Labelled photos from "examples", an image-classification folder in shilong20/StackDiff. The possible labels are: MoS2, ReS2.

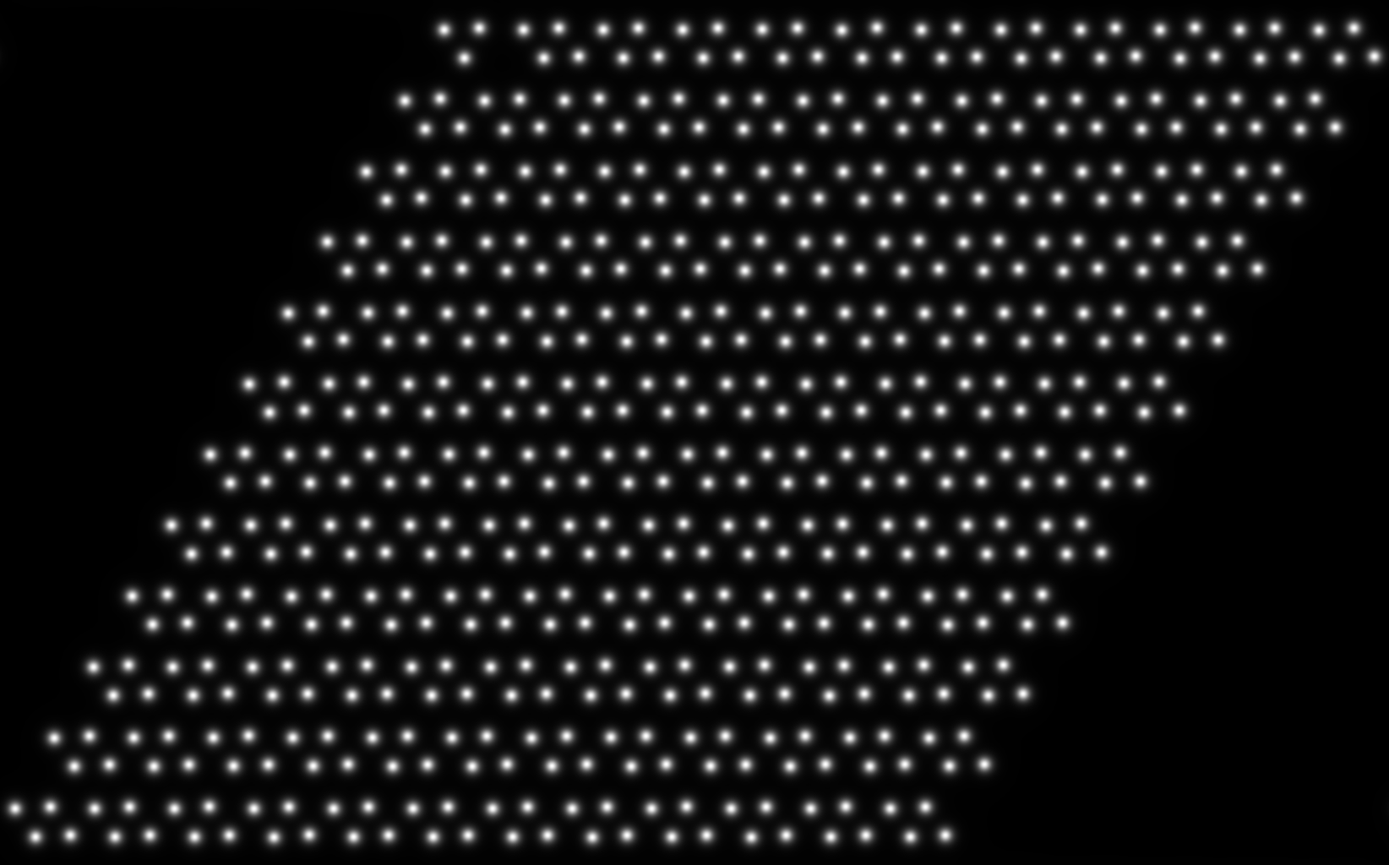
Label: ReS2

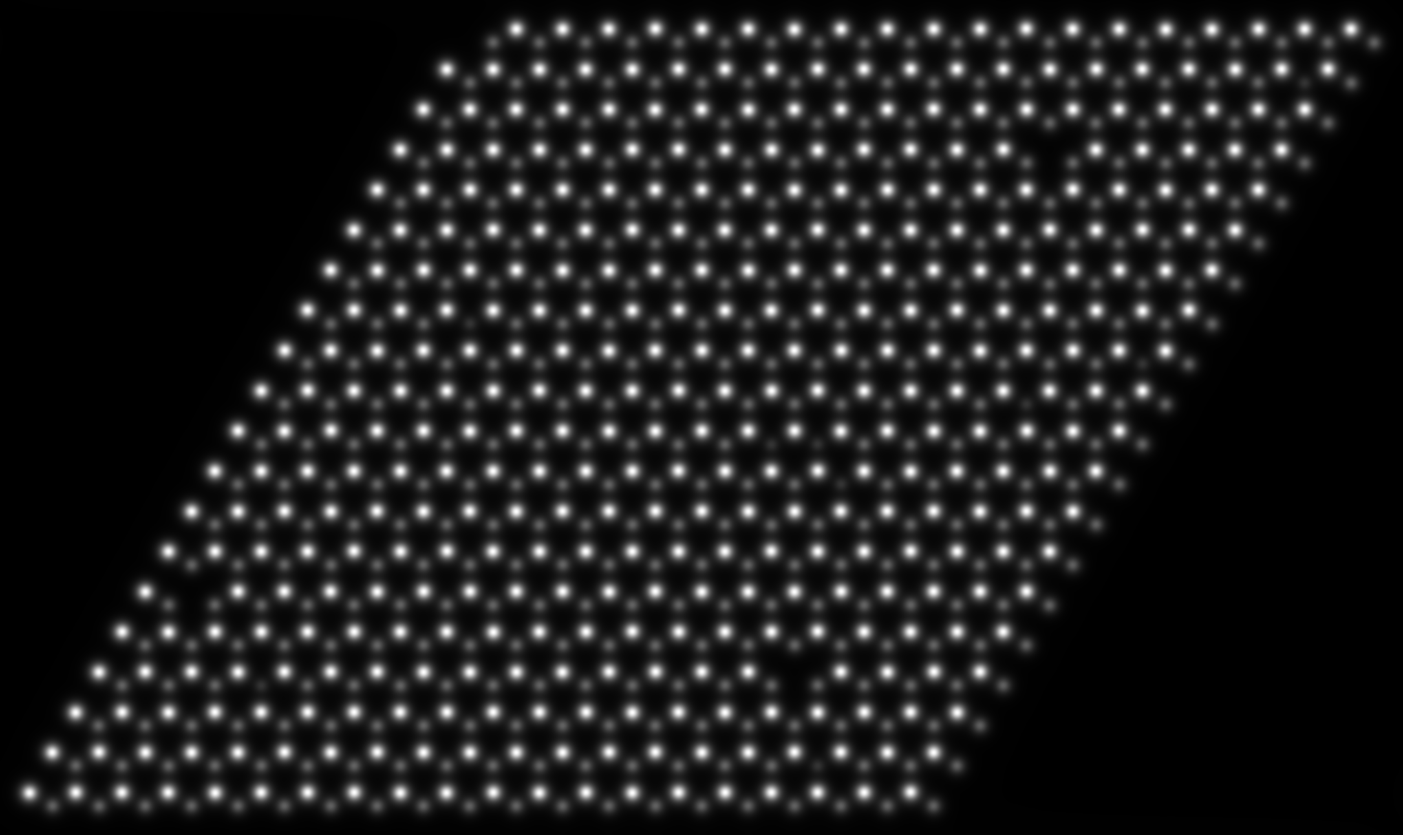
Label: MoS2

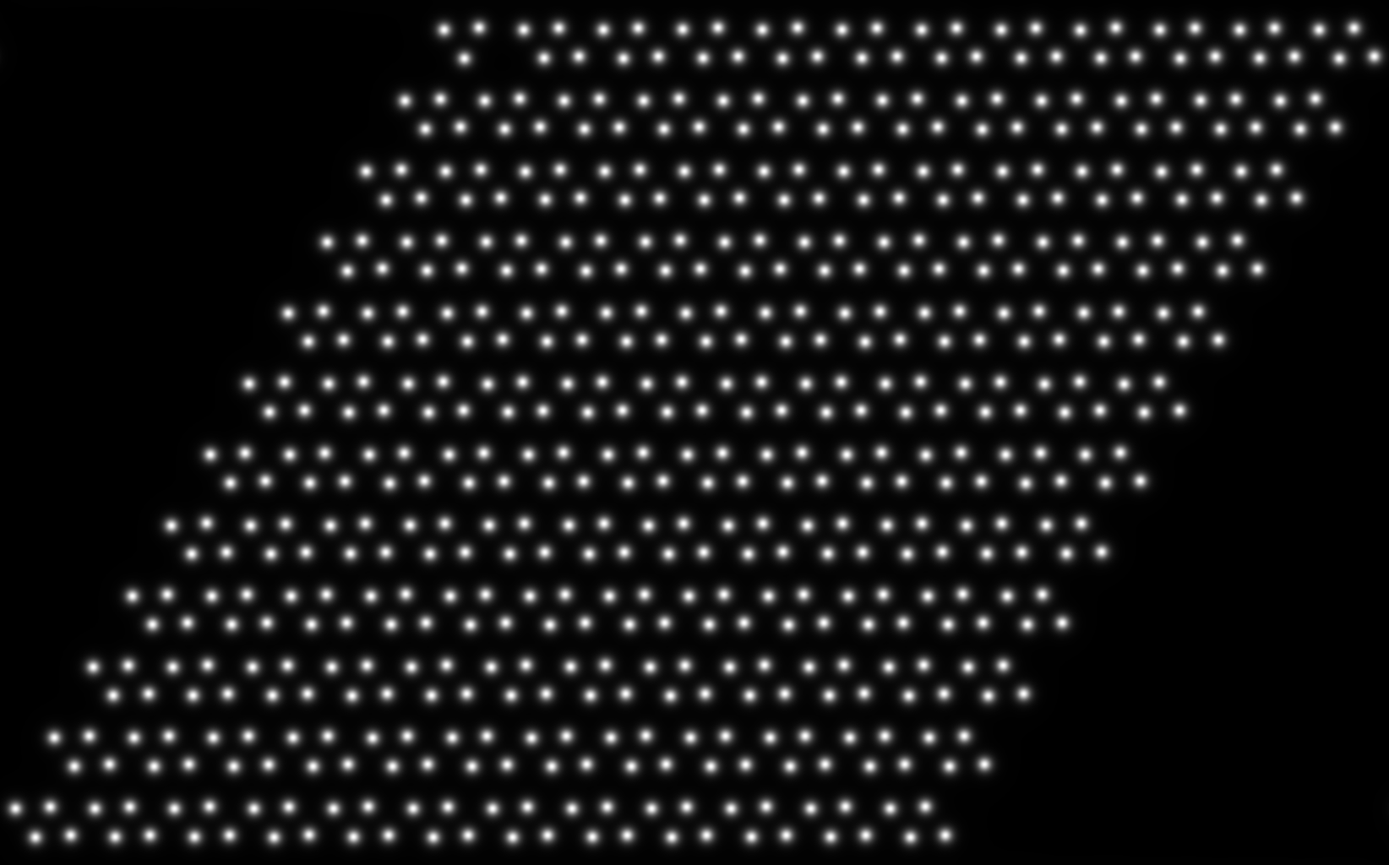
Label: ReS2

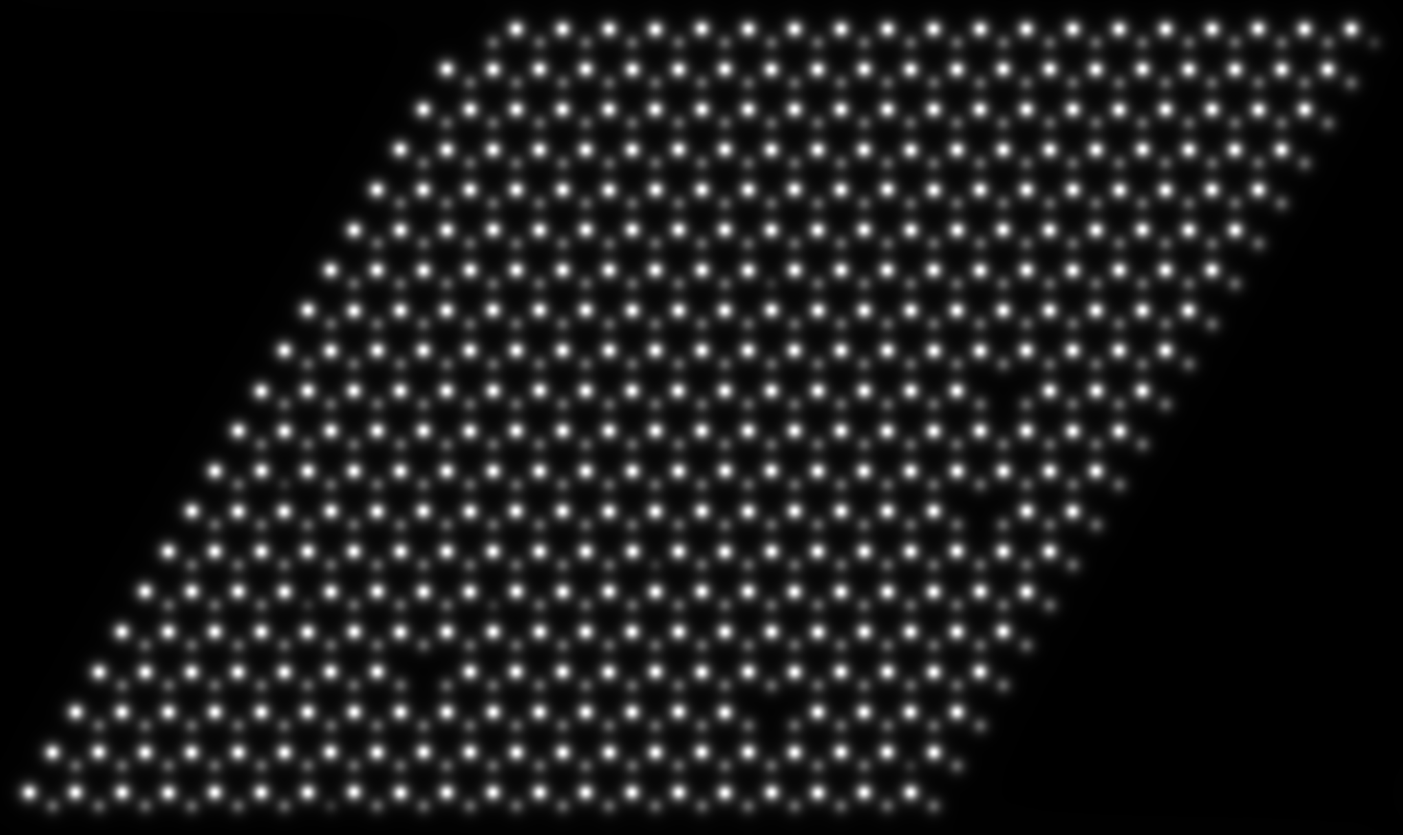
Label: MoS2

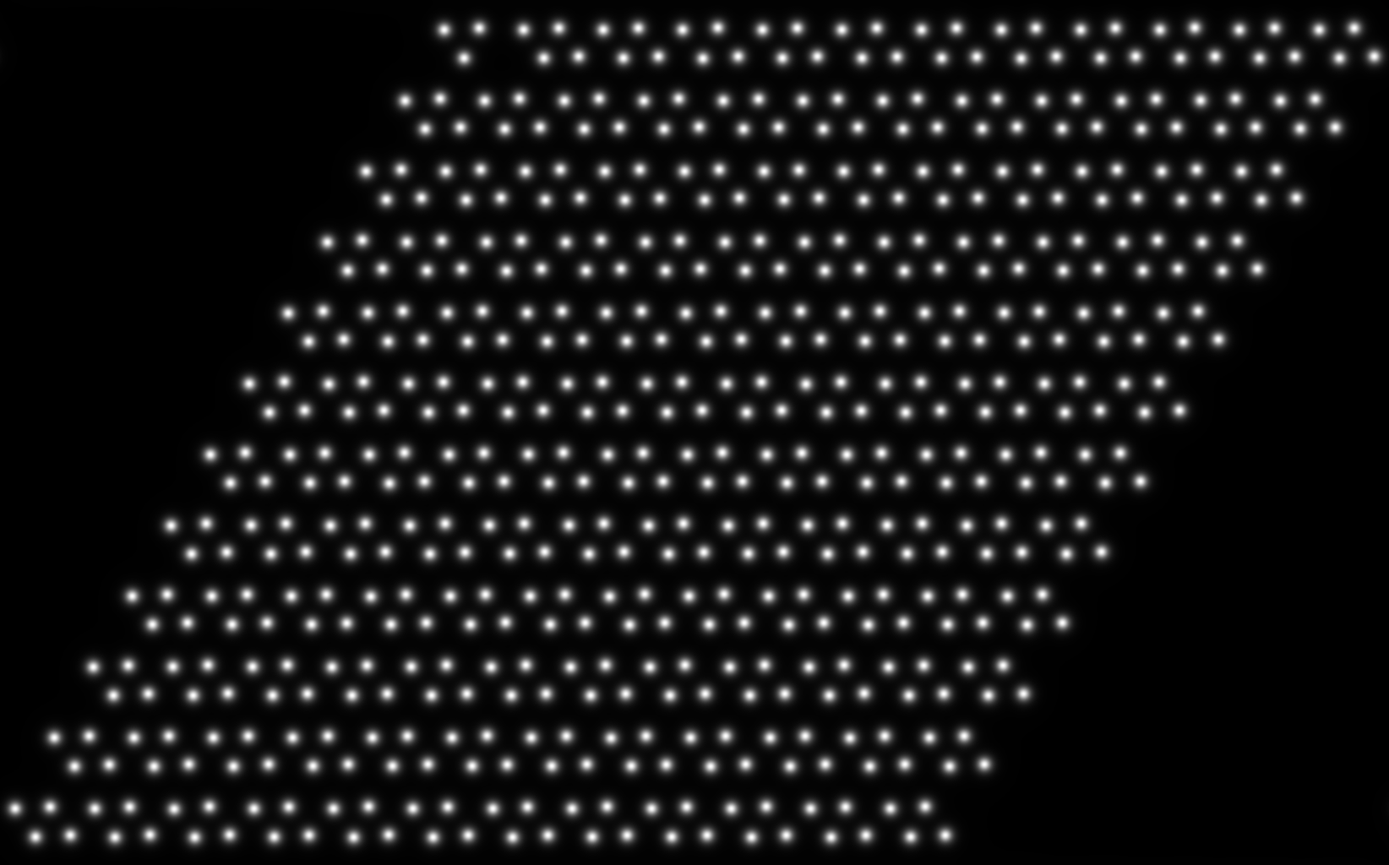
Label: ReS2

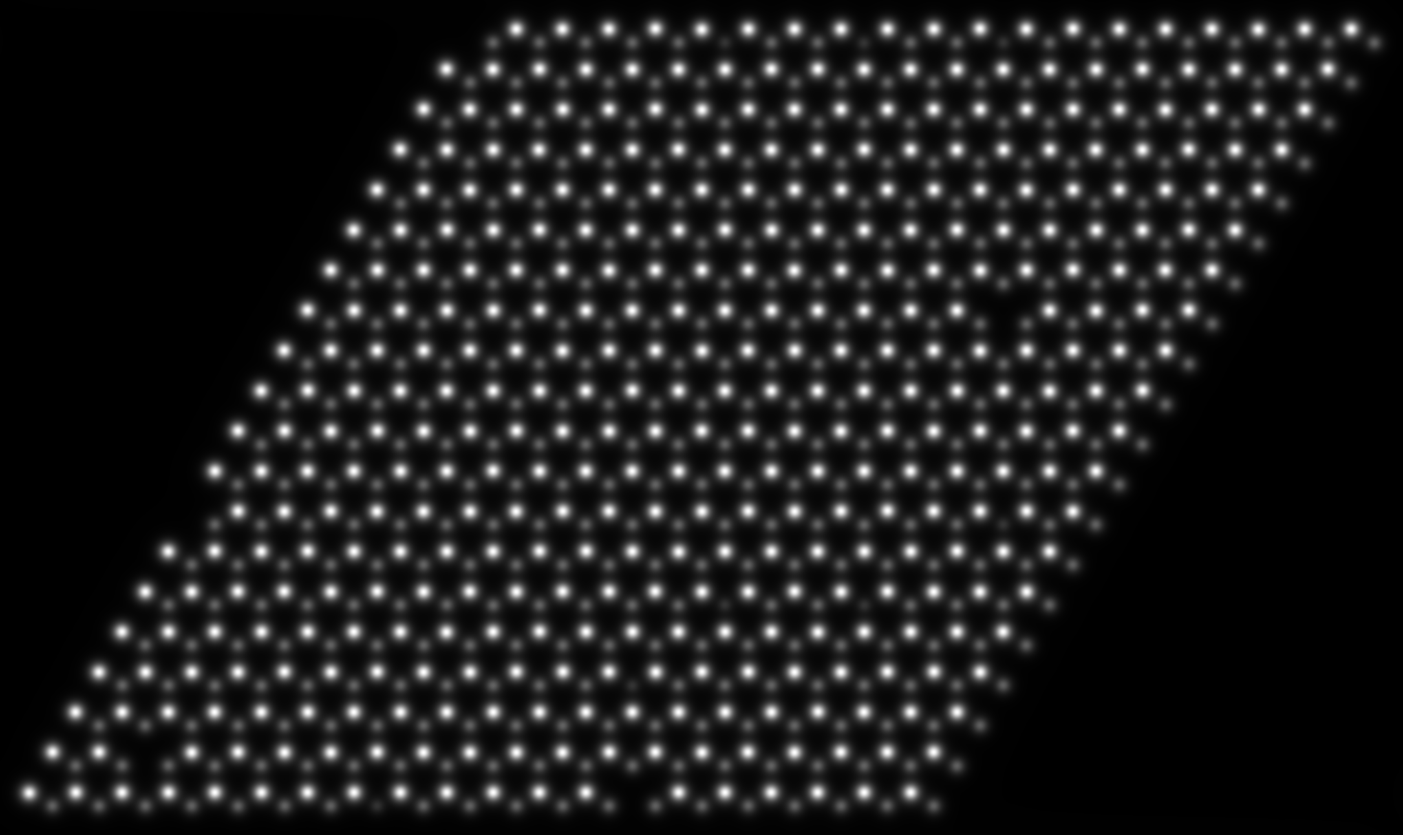
Label: MoS2
